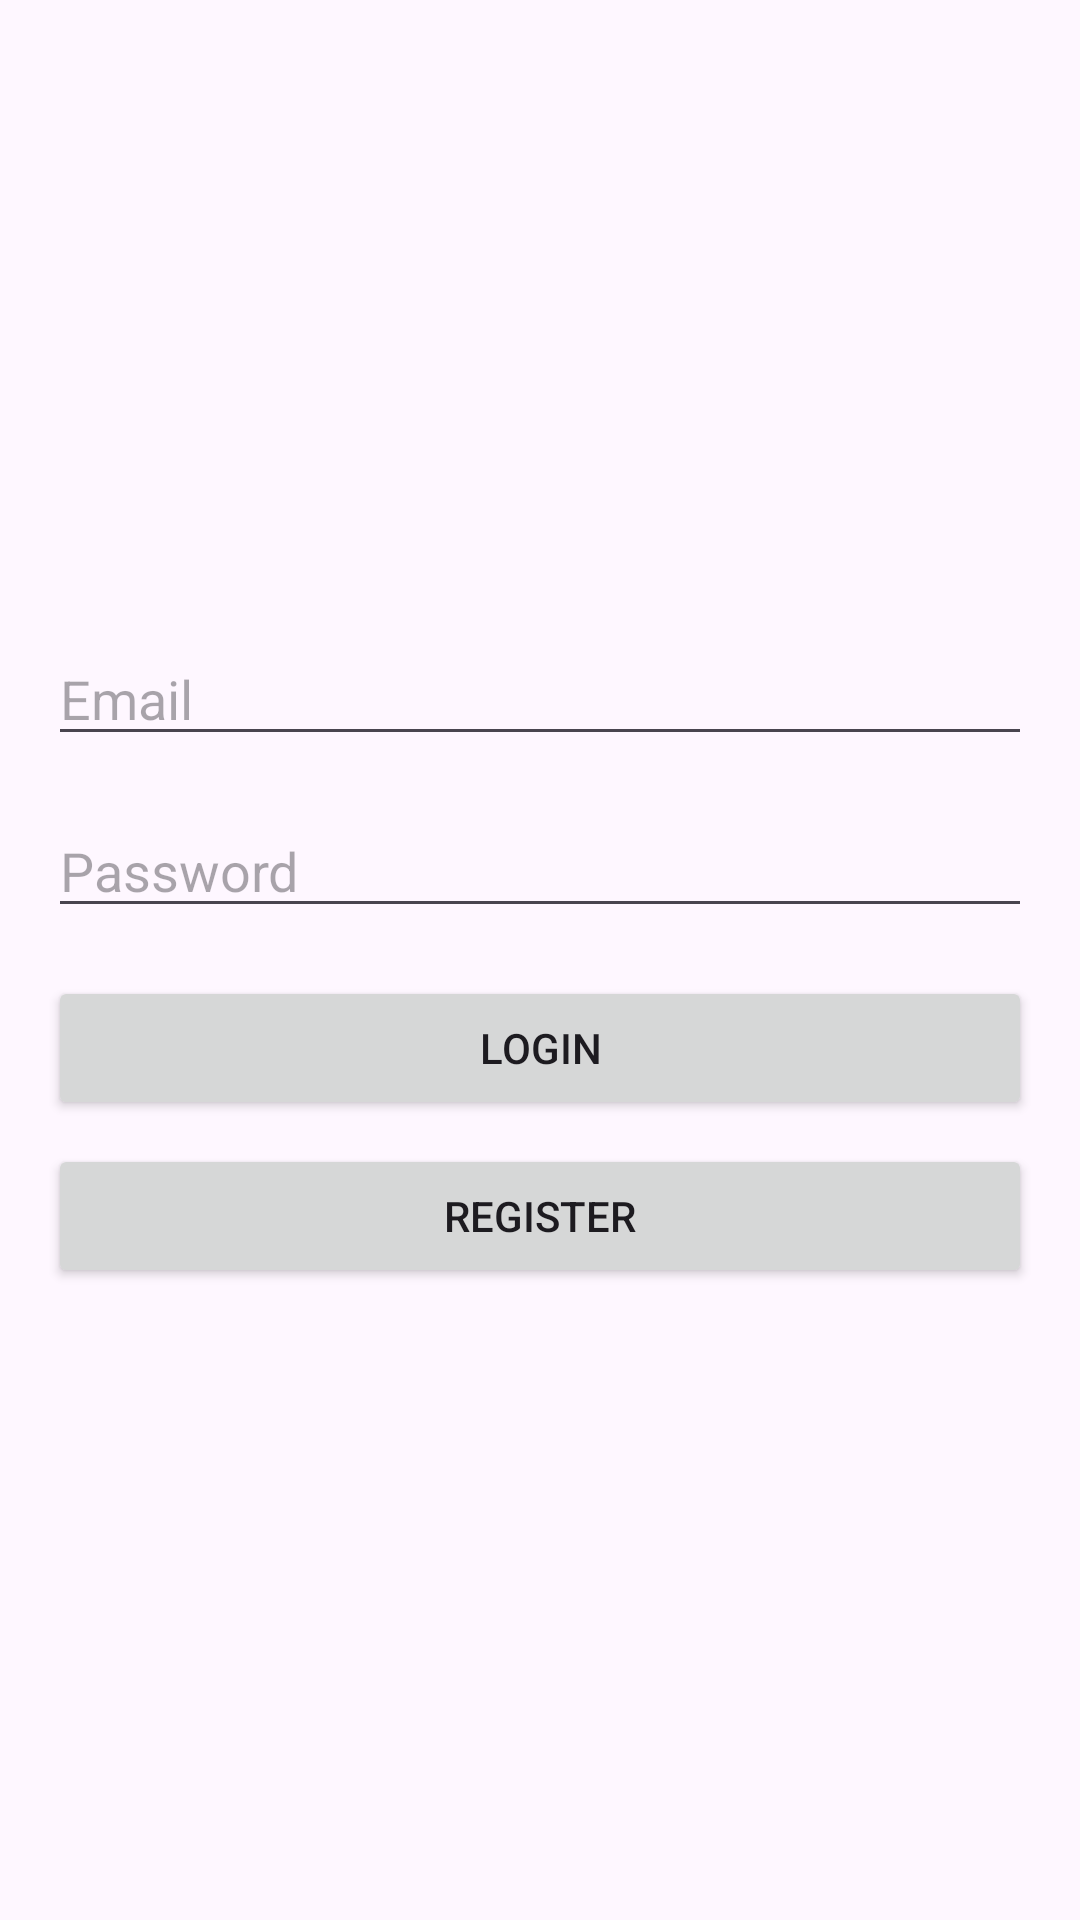

Reconstruct the res/layout file that produces this screen, plus the resources it refers to.
<!-- AndroidManifest.xml: application theme Theme.MeuEventoApp -->
<!-- res/layout/activity_login.xml -->
<?xml version="1.0" encoding="utf-8"?>
<LinearLayout xmlns:android="http://schemas.android.com/apk/res/android"
    android:layout_width="match_parent"
    android:layout_height="match_parent"
    android:orientation="vertical"
    android:gravity="center"
    android:padding="16dp">

    <EditText
        android:id="@+id/editTextEmail"
        android:layout_width="match_parent"
        android:layout_height="wrap_content"
        android:hint="Email"
        android:inputType="textEmailAddress"
        android:layout_marginBottom="16dp" />

    <EditText
        android:id="@+id/editTextPassword"
        android:layout_width="match_parent"
        android:layout_height="wrap_content"
        android:hint="Password"
        android:inputType="textPassword"
        android:layout_marginBottom="16dp" />

    <Button
        android:id="@+id/buttonLogin"
        android:layout_width="match_parent"
        android:layout_height="wrap_content"
        android:text="Login" />

    <Button
        android:id="@+id/buttonRegister"
        android:layout_width="match_parent"
        android:layout_height="wrap_content"
        android:text="Register"
        android:layout_marginTop="8dp" />

</LinearLayout>
<!-- resources referenced by this layout -->
<resources>
  <style name="Theme.MeuEventoApp" parent="Base.Theme.MeuEventoApp" />
  <style name="Base.Theme.MeuEventoApp" parent="Theme.Material3.DayNight.NoActionBar">
          
          
      </style>
</resources>
